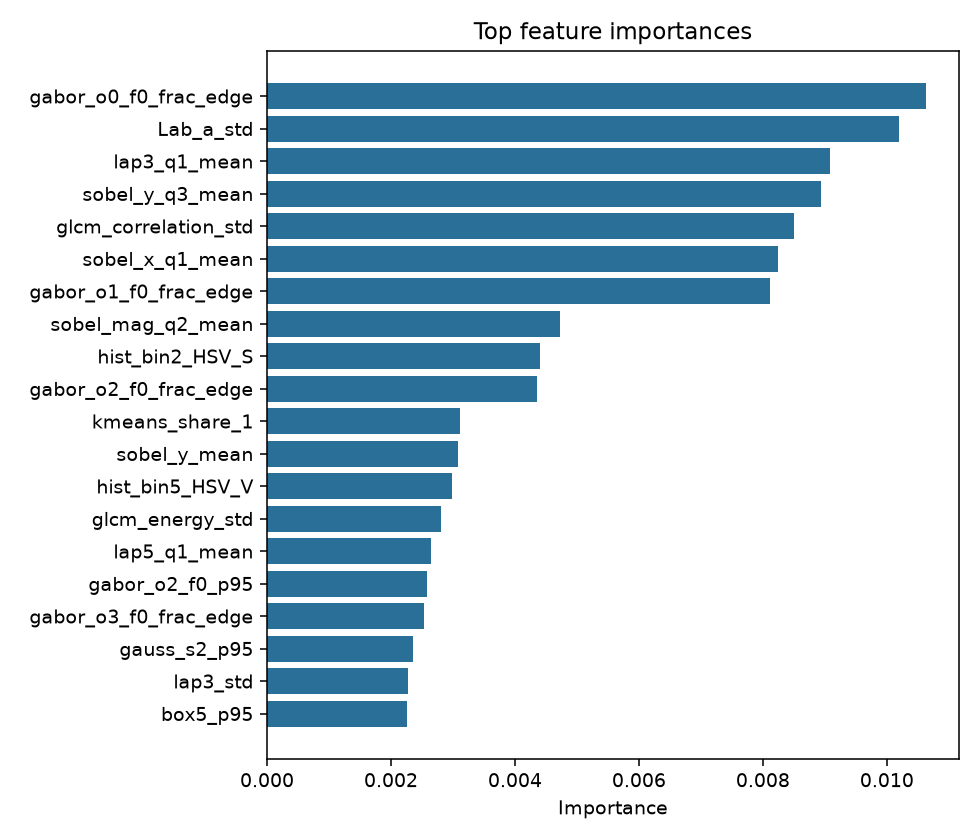

The file beside this chart, header and first rows:
feature, importance, source
gabor_o0_f0_frac_edge, 0.01063, permutation
Lab_a_std, 0.0102, permutation
lap3_q1_mean, 0.009088, permutation
sobel_y_q3_mean, 0.008938, permutation
glcm_correlation_std, 0.008504, permutation
sobel_x_q1_mean, 0.00824, permutation
gabor_o1_f0_frac_edge, 0.008115, permutation
sobel_mag_q2_mean, 0.004721, permutation
hist_bin2_HSV_S, 0.004407, permutation
gabor_o2_f0_frac_edge, 0.004355, permutation
kmeans_share_1, 0.003116, permutation
sobel_y_mean, 0.003078, permutation
hist_bin5_HSV_V, 0.002981, permutation
glcm_energy_std, 0.002801, permutation
lap5_q1_mean, 0.002639, permutation
gabor_o2_f0_p95, 0.002589, permutation
gabor_o3_f0_frac_edge, 0.002529, permutation
gauss_s2_p95, 0.002355, permutation
lap3_std, 0.002275, permutation
box5_p95, 0.002261, permutation
hist_bin5_R, 0.002168, permutation
Lab_b_std, 0.002158, permutation
mask_border_irregularity, 0.002139, permutation
mask_compactness, 0.002139, permutation
gauss_s5_p95, 0.002007, permutation
opt_lbp_bin2, 0.002002, permutation
box9_p95, 0.001999, permutation
gauss_s0.5_p95, 0.001865, permutation
gauss_s1_p95, 0.001824, permutation
gauss3_p95, 0.00181, permutation
box3_p95, 0.001769, permutation
opt_hog_mean, 0.001743, permutation
gabor_o3_f0_q4_mean, 0.001674, permutation
sobel_x_q3_mean, 0.001672, permutation
asymmetry, 0.001638, permutation
lap5_mean, 0.001621, permutation
Lab_b_mean, 0.001591, permutation
opt_hog_std, 0.001575, permutation
gabor_o1_f1_q2_mean, 0.001528, permutation
gabor_o2_f1_p95, 0.00152, permutation
hist_bin2_B, 0.001518, permutation
opt_lbp_bin9, 0.001497, permutation
opt_lbp_bin6, 0.001455, permutation
hist_bin4_Lab_b, 0.001412, permutation
sobel_y_std, 0.001348, permutation
sobel_y_frac_edge, 0.001305, permutation
gabor_o2_f0_std, 0.001276, permutation
opt_lbp_std, 0.001239, permutation
emboss_p95, 0.001228, permutation
lap3_p95, 0.001181, permutation
hist_bin4_HSV_V, 0.001176, permutation
lap3_var, 0.001136, permutation
hist_bin3_B, 0.001121, permutation
opt_sift_desc_std, 0.001047, permutation
hist_bin4_R, 0.001001, permutation
sobel_y_p95, 0.0009798, permutation
hist_bin2_HSV_H, 0.0009691, permutation
HSV_S_mean, 0.000968, permutation
gabor_o2_f1_std, 0.0009658, permutation
gabor_o3_f1_q2_mean, 0.000918, permutation
... 307 more rows
